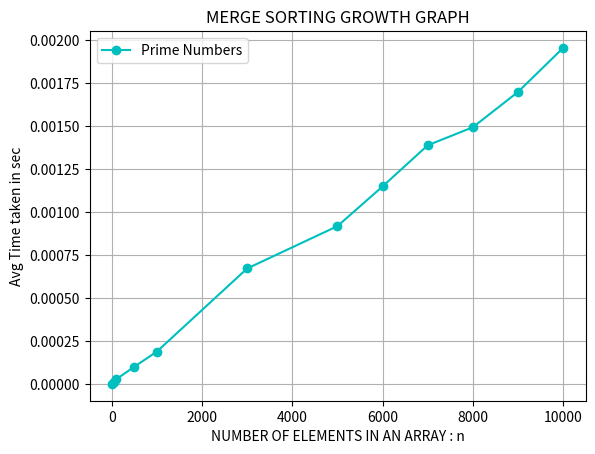

This chart was generated by the following Python code:
import matplotlib.pyplot as plt

# Sample data
x = [10, 50, 100,500,1000,3000,5000,6000,7000,8000,9000,10000]
y = [0.000003,0.000015,0.000030,0.000103,0.000191,0.000674,0.000920,0.001151,0.001390,0.001495,0.001700,0.001956]

# Create the plot
plt.plot(x, y, marker='o', linestyle='-', color='c', label='Prime Numbers')

# Add labels and title
plt.xlabel('NUMBER OF ELEMENTS IN AN ARRAY : n')
plt.ylabel('Avg Time taken in sec')
plt.title('MERGE SORTING GROWTH GRAPH')
plt.legend()

# Show the plot
plt.grid(True)
plt.show()